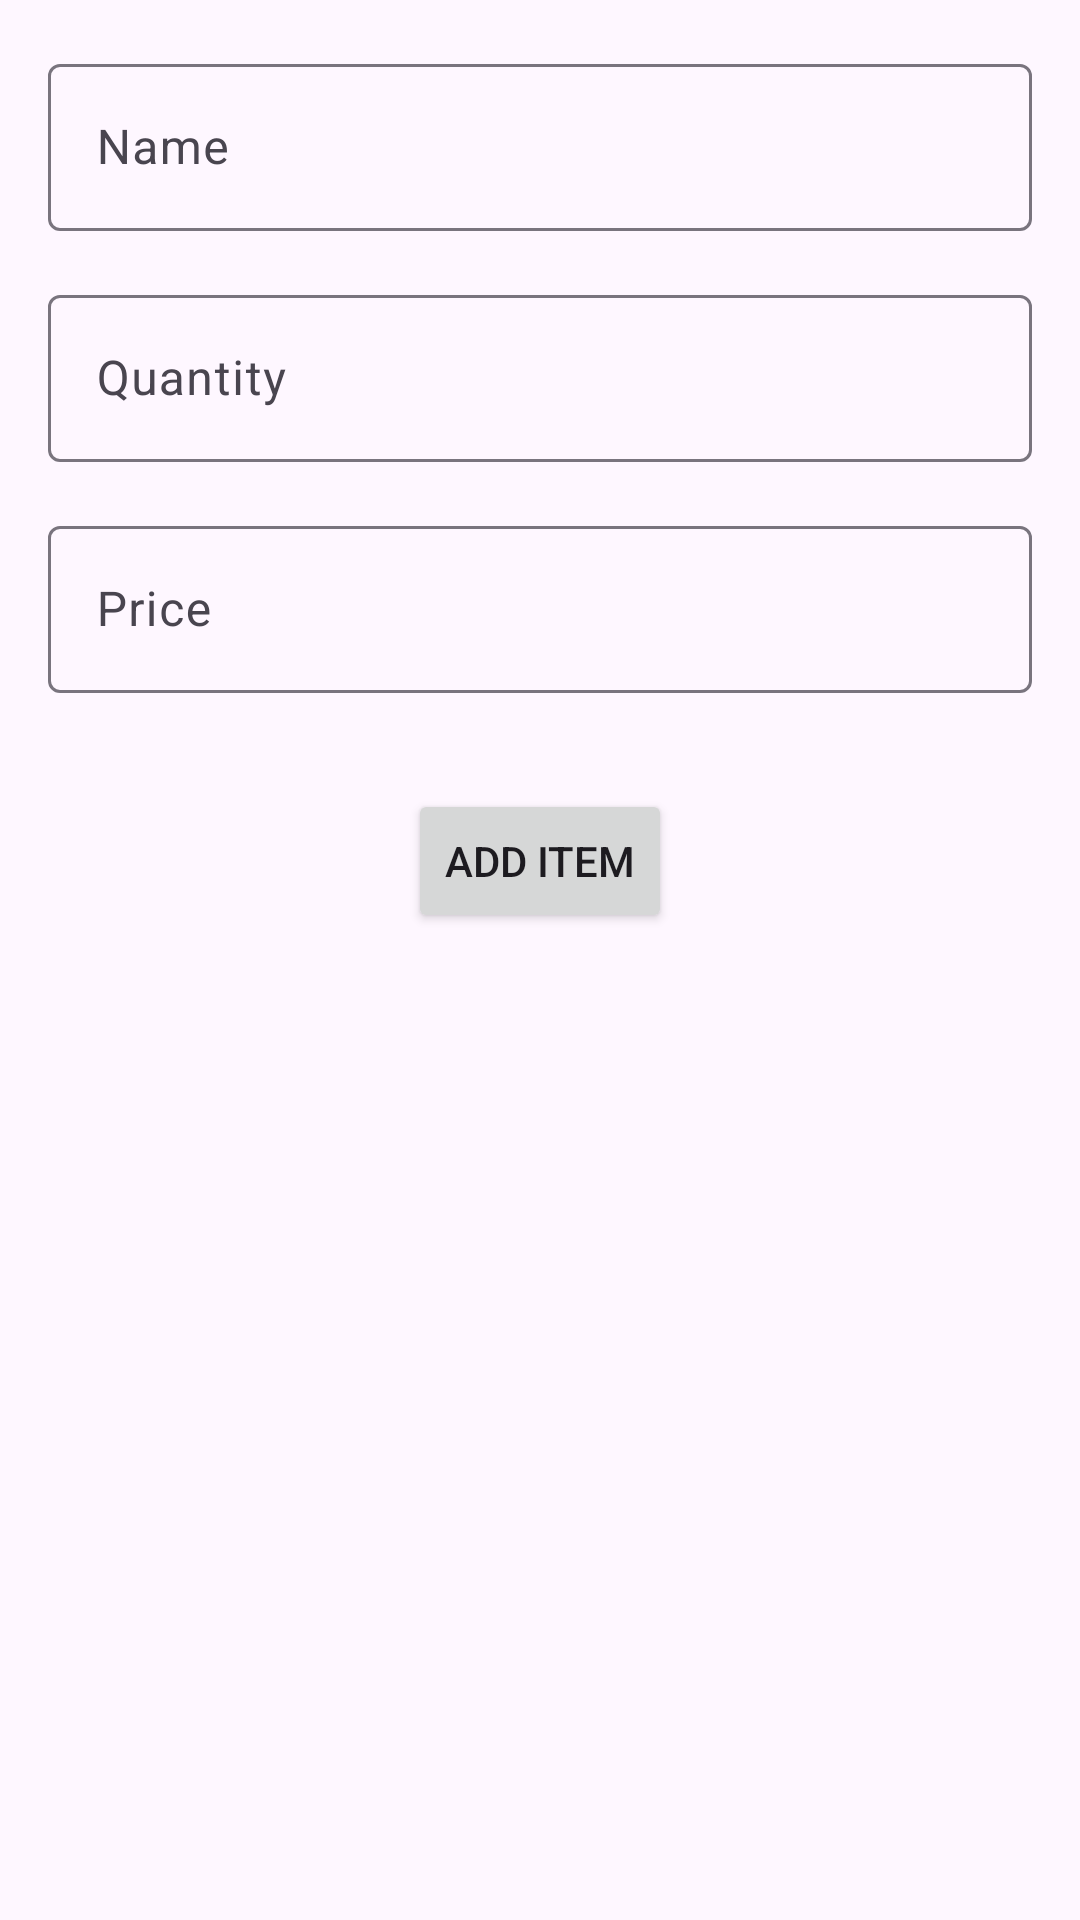

Reconstruct the res/layout file that produces this screen, plus the resources it refers to.
<!-- AndroidManifest.xml: application theme Theme.InventoryTracking -->
<!-- res/layout/fragment_add_item.xml -->
<?xml version="1.0" encoding="utf-8"?>
<androidx.constraintlayout.widget.ConstraintLayout xmlns:android="http://schemas.android.com/apk/res/android"
    xmlns:app="http://schemas.android.com/apk/res-auto"
    xmlns:tools="http://schemas.android.com/tools"
    android:layout_width="match_parent"
    android:layout_height="match_parent"
    android:padding="16dp"
    tools:context=".ui.views.AddItemFragment">

    <com.google.android.material.textfield.TextInputLayout
        android:id="@+id/editTextName"
        android:layout_width="match_parent"
        android:layout_height="wrap_content"
        app:layout_constraintTop_toTopOf="parent">

        <com.google.android.material.textfield.TextInputEditText
            android:layout_width="match_parent"
            android:layout_height="match_parent"
            android:layout_marginVertical="16dp"
            android:hint="@string/name"
            style="@style/ThemeOverlay.Material3.TextInputEditText.OutlinedBox"
            android:importantForAutofill="no"
            android:inputType="text" />
    </com.google.android.material.textfield.TextInputLayout>

    <com.google.android.material.textfield.TextInputLayout
        android:id="@+id/editTextQuantity"
        android:layout_width="match_parent"
        android:layout_height="wrap_content"
        app:layout_constraintTop_toBottomOf="@+id/editTextName">

        <com.google.android.material.textfield.TextInputEditText
            android:layout_width="match_parent"
            android:layout_height="match_parent"
            android:layout_marginVertical="16dp"
            android:hint="@string/quantity"
            style="@style/ThemeOverlay.Material3.TextInputEditText.OutlinedBox"
            android:importantForAutofill="no"
            android:inputType="number" />
    </com.google.android.material.textfield.TextInputLayout>

    <com.google.android.material.textfield.TextInputLayout
        android:id="@+id/editTextPrice"
        android:layout_width="match_parent"
        android:layout_height="wrap_content"
        app:layout_constraintTop_toBottomOf="@+id/editTextQuantity">

        <com.google.android.material.textfield.TextInputEditText
            android:layout_width="match_parent"
            android:layout_height="match_parent"
            android:layout_marginVertical="16dp"
            android:hint="@string/price"
            style="@style/ThemeOverlay.Material3.TextInputEditText.OutlinedBox"
            android:importantForAutofill="no"
            android:inputType="numberDecimal" />
    </com.google.android.material.textfield.TextInputLayout>

    <Button
        android:id="@+id/buttonAddItem"
        android:layout_width="wrap_content"
        android:layout_height="wrap_content"
        android:layout_marginTop="16dp"
        android:text="@string/add_item"
        app:layout_constraintEnd_toEndOf="parent"
        app:layout_constraintStart_toStartOf="parent"
        app:layout_constraintTop_toBottomOf="@id/editTextPrice" />

</androidx.constraintlayout.widget.ConstraintLayout>
<!-- resources referenced by this layout -->
<resources>
  <string name="add_item">Add Item</string>
  <string name="name">Name</string>
  <string name="price">Price</string>
  <string name="quantity">Quantity</string>
  <style name="Theme.InventoryTracking" parent="Base.Theme.InventoryTracking" />
  <style name="Base.Theme.InventoryTracking" parent="Theme.Material3.DayNight.NoActionBar">
          
          
      </style>
</resources>
